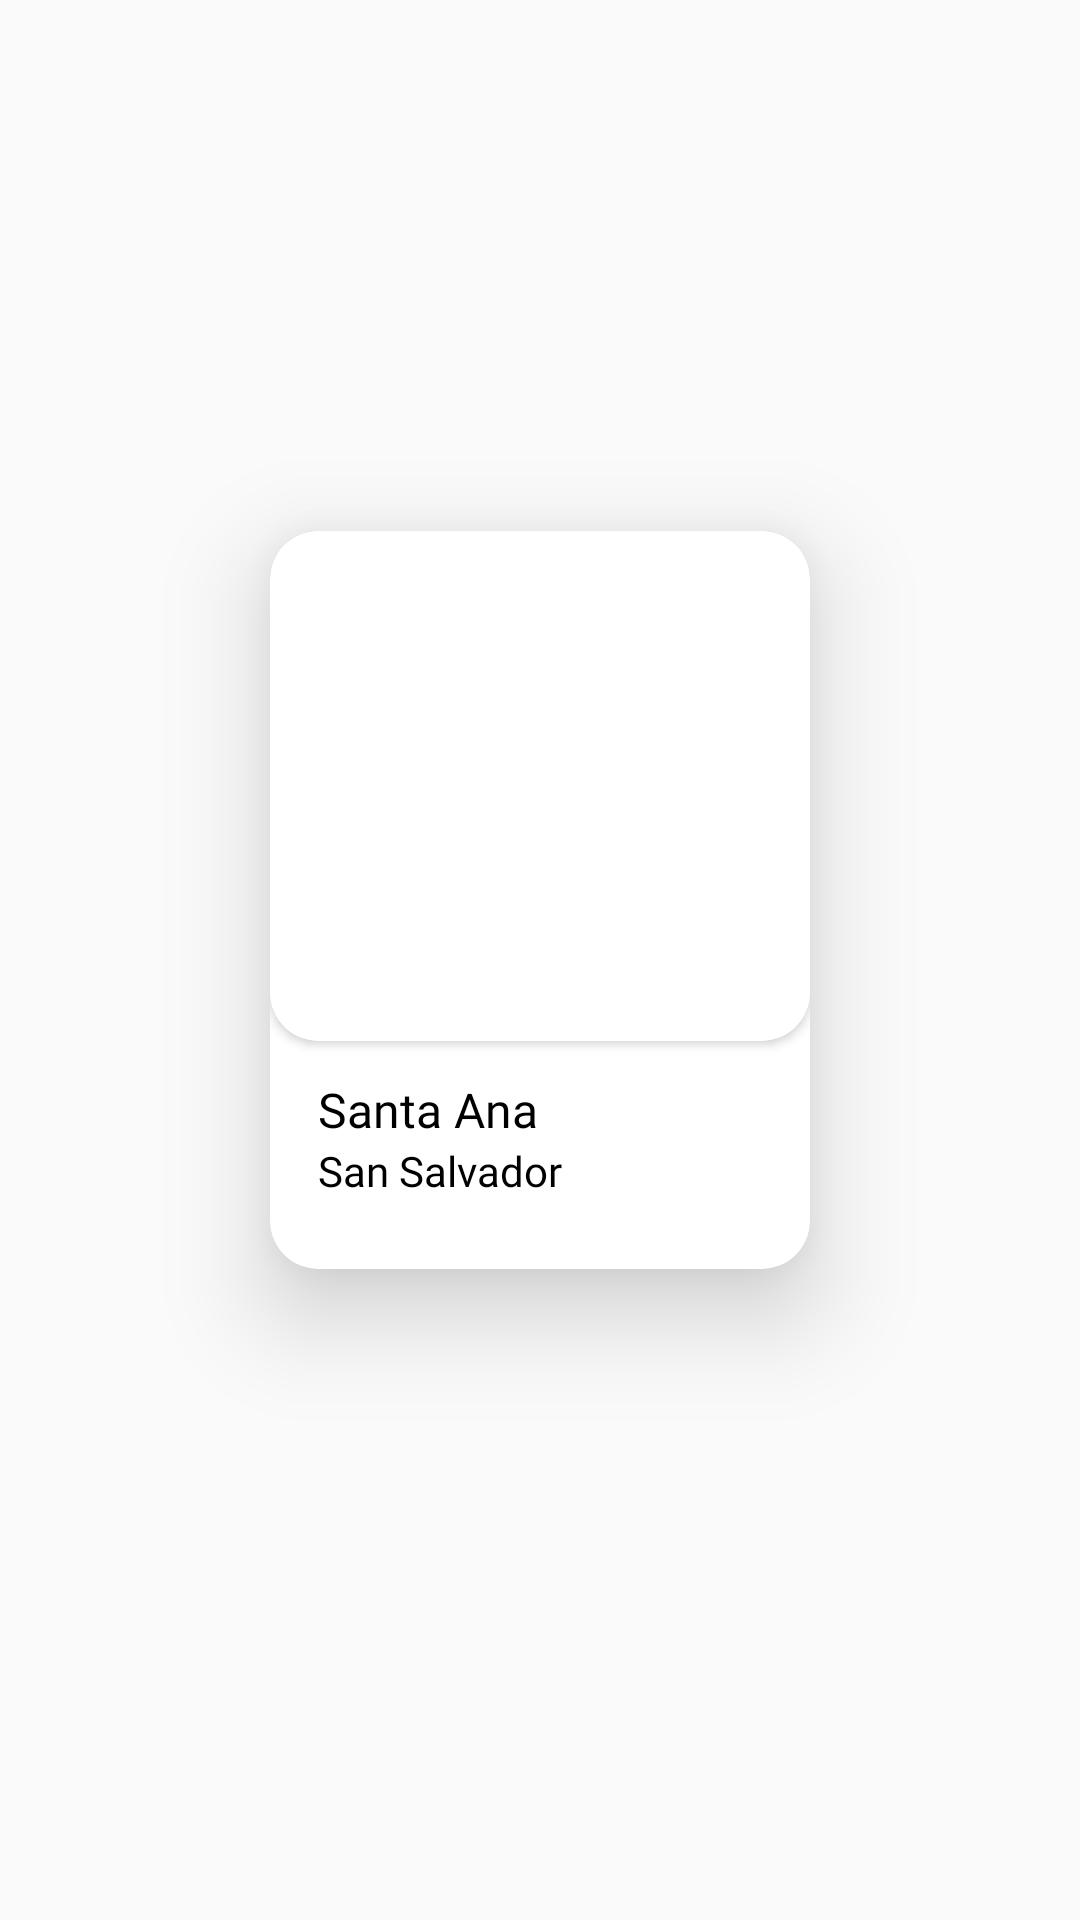

Here is an Android app screen rendered from its layout file. Give the layout XML and the strings, colors and styles it references.
<!-- AndroidManifest.xml: application theme Theme.App_Lugares_Turisticos -->
<!-- res/layout/home_recycleview_layout.xml -->
<?xml version="1.0" encoding="utf-8"?>
<androidx.constraintlayout.widget.ConstraintLayout xmlns:android="http://schemas.android.com/apk/res/android"
    xmlns:app="http://schemas.android.com/apk/res-auto"
    xmlns:tools="http://schemas.android.com/tools"
    android:layout_width="wrap_content"
    android:layout_height="wrap_content">

    <androidx.cardview.widget.CardView
        android:layout_width="180dp"
        android:layout_height="246dp"
        android:layout_marginLeft="20dp"
        android:layout_marginRight="20dp"
        android:layout_marginBottom="40dp"
        app:cardCornerRadius="16dp"
        app:cardElevation="20dp"
        app:layout_constraintBottom_toBottomOf="parent"
        app:layout_constraintEnd_toEndOf="parent"
        app:layout_constraintStart_toStartOf="parent"
        app:layout_constraintTop_toTopOf="parent">

        <androidx.constraintlayout.widget.ConstraintLayout
            android:layout_width="match_parent"
            android:layout_height="match_parent">

            <androidx.cardview.widget.CardView
                android:id="@+id/cardView"
                android:layout_width="match_parent"
                android:layout_height="170dp"
                app:cardCornerRadius="16dp"
                app:layout_constraintEnd_toEndOf="parent"
                app:layout_constraintStart_toStartOf="parent"
                app:layout_constraintTop_toTopOf="parent">

                <ImageView
                    android:id="@+id/image_departamento"
                    android:layout_width="wrap_content"
                    android:layout_height="wrap_content"
                    android:scaleType="centerCrop"
                    app:srcCompat="@drawable/delhi" />

            </androidx.cardview.widget.CardView>

            <TextView
                android:id="@+id/nombre_departamento"
                android:layout_width="140dp"
                android:layout_height="wrap_content"
                android:layout_marginStart="16dp"
                android:layout_marginTop="12dp"
                android:fontFamily="@font/nunito_sans_extrabold"
                android:text="Santa Ana"
                android:textColor="#000000"
                android:textSize="16sp"
                app:layout_constraintStart_toStartOf="@+id/cardView"
                app:layout_constraintTop_toBottomOf="@+id/cardView"
                android:singleLine="true"
                android:maxLines="1"
                android:ellipsize="end"/>

            <TextView
                android:id="@+id/nombre_municipio"
                android:layout_width="140dp"
                android:layout_height="wrap_content"
                android:fontFamily="@font/nunito_sans_semibold"
                android:text="San Salvador"
                android:textColor="@color/black"
                app:layout_constraintStart_toStartOf="@+id/nombre_departamento"
                app:layout_constraintTop_toBottomOf="@+id/nombre_departamento"
                android:singleLine="true"
                android:maxLines="1"
                android:ellipsize="end"/>
        </androidx.constraintlayout.widget.ConstraintLayout>
    </androidx.cardview.widget.CardView>
</androidx.constraintlayout.widget.ConstraintLayout>
<!-- resources referenced by this layout -->
<resources>
  <color name="black">#FF000000</color>
  <style name="Theme.App_Lugares_Turisticos" parent="Theme.AppCompat.DayNight.NoActionBar">
          
          <item name="colorPrimary">@color/purple_500</item>
          <item name="colorPrimaryVariant">@color/purple_700</item>
          <item name="colorOnPrimary">@color/white</item>
          
          <item name="colorSecondary">@color/teal_200</item>
          <item name="colorSecondaryVariant">@color/teal_700</item>
          <item name="colorOnSecondary">@color/black</item>
          
          <item name="android:statusBarColor">?attr/colorPrimaryVariant</item>
          
      </style>
  <color name="purple_500">#FF6200EE</color>
  <color name="purple_700">#FF3700B3</color>
  <color name="white">#FFFFFFFF</color>
  <color name="teal_200">#FF03DAC5</color>
  <color name="teal_700">#FF018786</color>
</resources>
